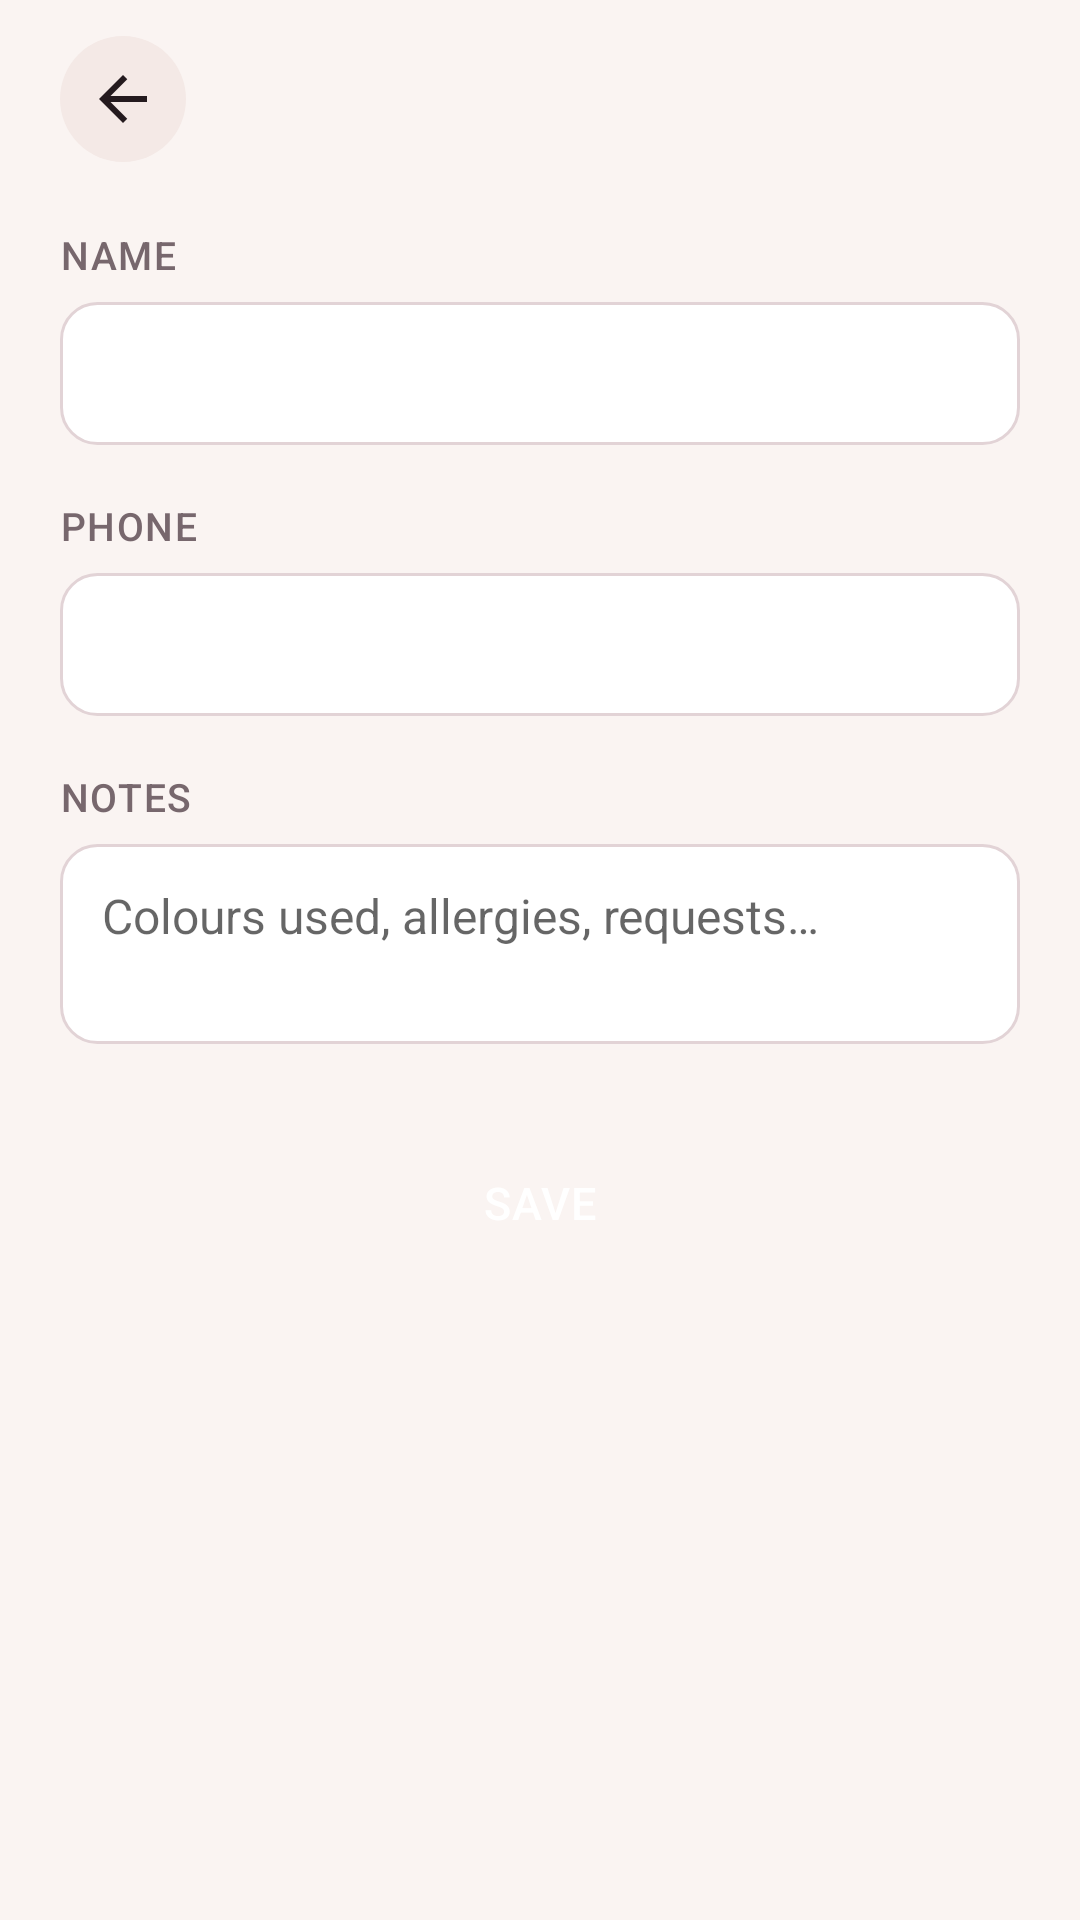

Layout XML and referenced resources for this Android screen:
<!-- AndroidManifest.xml: application theme Theme.Bookings -->
<!-- res/layout/activity_edit_client.xml -->
<?xml version="1.0" encoding="utf-8"?>
<ScrollView xmlns:android="http://schemas.android.com/apk/res/android"
    android:layout_width="match_parent"
    android:layout_height="match_parent"
    android:fitsSystemWindows="true"
    android:background="@color/background"
    android:fillViewport="true">

    <LinearLayout
        android:layout_width="match_parent"
        android:layout_height="wrap_content"
        android:orientation="vertical"
        android:paddingLeft="20dp" android:paddingRight="20dp"
        android:paddingTop="12dp" android:paddingBottom="28dp">

        <LinearLayout
            android:layout_width="match_parent"
            android:layout_height="wrap_content"
            android:orientation="horizontal"
            android:gravity="center_vertical">

            <ImageView android:id="@+id/back"
                style="@style/IconBtn"
                android:layout_width="42dp"
                android:layout_height="42dp"
                android:src="@drawable/ic_back_s"/>

            <TextView android:id="@+id/title"
                android:layout_width="0dp"
                android:layout_height="wrap_content"
                android:layout_weight="1"
                android:layout_marginLeft="14dp"
                android:textSize="21sp"
                android:textColor="@color/text"
                android:fontFamily="sans-serif-medium"/>
        </LinearLayout>

        <TextView style="@style/FieldLabel" android:text="@string/fld_name"
            android:layout_width="match_parent" android:layout_height="wrap_content"
            android:layout_marginTop="22dp" android:layout_marginBottom="7dp"/>

        <EditText android:id="@+id/name"
            style="@style/Input" android:layout_width="match_parent"
            android:layout_height="wrap_content"
            android:inputType="textPersonName|textCapWords"
            android:singleLine="true"/>

        <TextView style="@style/FieldLabel" android:text="@string/fld_phone"
            android:layout_width="match_parent" android:layout_height="wrap_content"
            android:layout_marginTop="18dp" android:layout_marginBottom="7dp"/>

        <EditText android:id="@+id/phone"
            style="@style/Input" android:layout_width="match_parent"
            android:layout_height="wrap_content"
            android:inputType="phone"
            android:singleLine="true"/>

        <TextView style="@style/FieldLabel" android:text="@string/fld_notes"
            android:layout_width="match_parent" android:layout_height="wrap_content"
            android:layout_marginTop="18dp" android:layout_marginBottom="7dp"/>

        <EditText android:id="@+id/notes"
            style="@style/Input" android:layout_width="match_parent"
            android:layout_height="wrap_content"
            android:minLines="2"
            android:gravity="top"
            android:hint="@string/fld_notes_hint"
            android:inputType="textMultiLine|textCapSentences"/>

        <Button android:id="@+id/save"
            style="@style/BtnPrimary"
            android:layout_width="match_parent"
            android:layout_height="54dp"
            android:layout_marginTop="26dp"
            android:text="@string/save"/>

        <TextView android:id="@+id/delete_btn"
            android:layout_width="match_parent"
            android:layout_height="48dp"
            android:gravity="center"
            android:layout_marginTop="6dp"
            android:text="@string/delete"
            android:textSize="14sp"
            android:textColor="@color/danger"
            android:fontFamily="sans-serif-medium"
            android:background="?android:attr/selectableItemBackground"
            android:visibility="gone"/>
    </LinearLayout>
</ScrollView>
<!-- resources referenced by this layout -->
<resources>
  <color name="background">#FAF4F2</color>
  <color name="danger">#A93B2A</color>
  <color name="text">#241A1E</color>
  <!-- drawable ic_back_s: png bitmap (drawable-hdpi, 411 bytes) -->
  <string name="delete">Delete</string>
  <string name="fld_name">Name</string>
  <string name="fld_notes">Notes</string>
  <string name="fld_notes_hint">Colours used, allergies, requests…</string>
  <string name="fld_phone">Phone</string>
  <string name="save">Save</string>
  <style name="BtnPrimary">
          <item name="android:background">@drawable/bg_btn_primary</item>
          <item name="android:textColor">@color/on_primary</item>
          <item name="android:textSize">15sp</item>
          <item name="android:fontFamily">sans-serif-medium</item>
          <item name="android:letterSpacing">0.02</item>
          <item name="android:stateListAnimator">@null</item>
      </style>
  <style name="FieldLabel">
          <item name="android:textSize">13sp</item>
          <item name="android:textColor">@color/text_sub</item>
          <item name="android:fontFamily">sans-serif-medium</item>
          <item name="android:letterSpacing">0.04</item>
          <item name="android:textAllCaps">true</item>
      </style>
  <style name="IconBtn">
          <item name="android:scaleType">center</item>
          <item name="android:background">@drawable/bg_icon_btn</item>
      </style>
  <style name="Input">
          <item name="android:background">@drawable/bg_input</item>
          <item name="android:paddingLeft">14dp</item>
          <item name="android:paddingRight">14dp</item>
          <item name="android:paddingTop">13dp</item>
          <item name="android:paddingBottom">13dp</item>
          <item name="android:textSize">16sp</item>
          <item name="android:textColor">@color/text</item>
      </style>
  <style name="Theme.Bookings" parent="android:Theme.Material.Light.NoActionBar">
          <item name="android:windowBackground">@color/background</item>
          <item name="android:statusBarColor">@color/background</item>
          <item name="android:navigationBarColor">@color/surface</item>
          <item name="android:windowLightStatusBar">true</item>
          <item name="android:colorAccent">@color/primary</item>
          <item name="android:colorControlActivated">@color/primary</item>
      </style>
  <color name="on_primary">#FFFFFF</color>
  <color name="text_sub">#77676D</color>
  <!-- drawable bg_icon_btn (drawable) -->
  <?xml version="1.0" encoding="utf-8"?>
  <shape xmlns:android="http://schemas.android.com/apk/res/android" android:shape="oval">
      <solid android:color="@color/surface_sunken"/>
  </shape>
  <!-- drawable bg_input (drawable) -->
  <?xml version="1.0" encoding="utf-8"?>
  <shape xmlns:android="http://schemas.android.com/apk/res/android" android:shape="rectangle">
      <solid android:color="@color/surface"/>
      <corners android:radius="12dp"/>
      <stroke android:width="1dp" android:color="@color/outline"/>
  </shape>
  <color name="surface">#FFFFFF</color>
  <color name="primary">#8E3B5C</color>
  <color name="surface_sunken">#F4E9E6</color>
  <color name="outline">#E2D3D6</color>
</resources>
